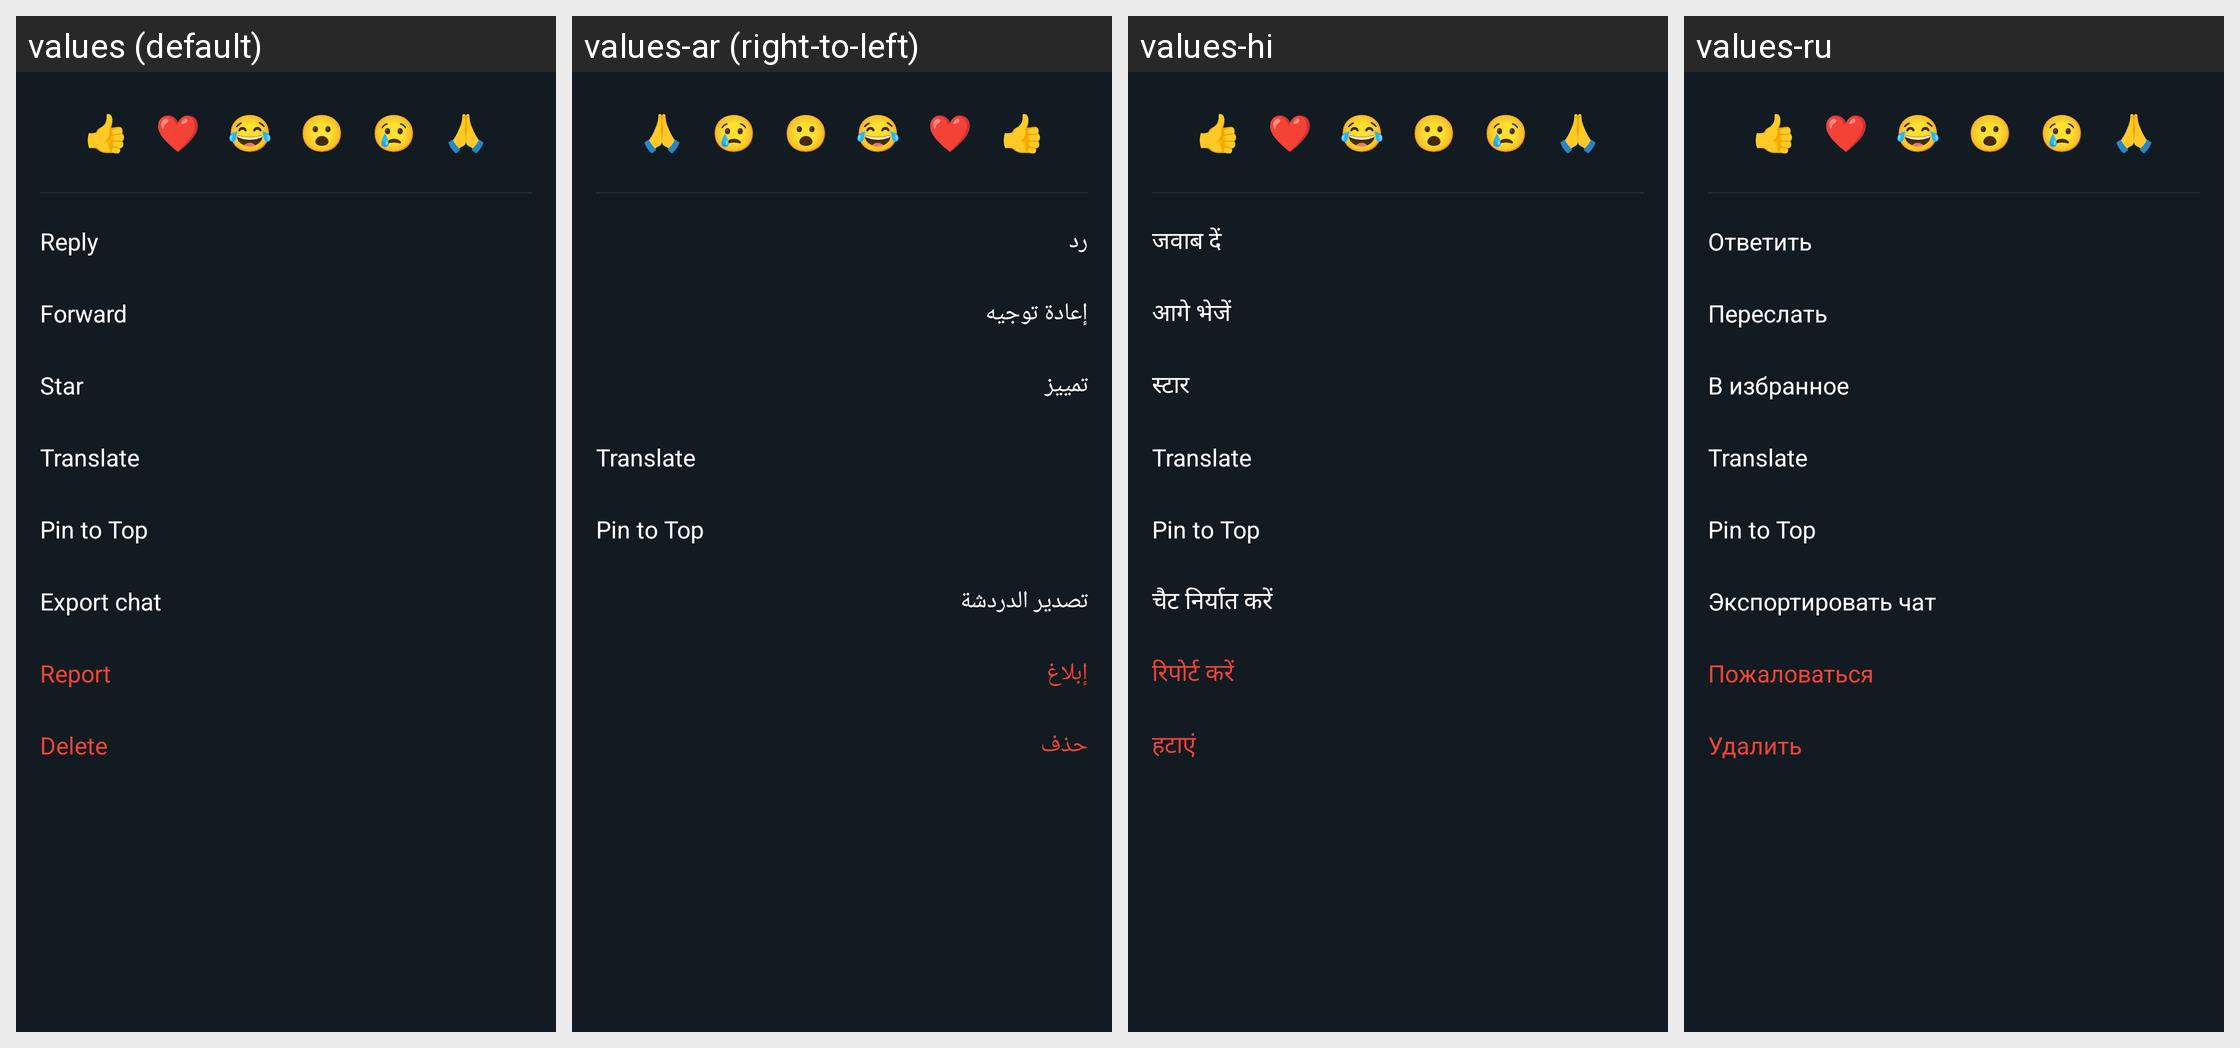

The Android screen above is rendered under several locales of the same app. Produce the string resources it draws, with the default and per-locale values.
Android screen res/layout/bottom_sheet_message_actions.xml rendered under 4 locales, left to right: values (default), values-ar (right-to-left), values-hi, values-ru. Device: Nexus 5 (rendered at 1080×1920; each locale shown at half size, 540×960, under a caption strip naming it); theme Theme.GoChat.
Other locales in the repository, not shown: values-de, values-es, values-fr, values-it, values-pt, values-sw, values-tr, values-zh.
Strings drawn on this screen, with the default value and each locale's value (text and hints the layout hard-codes, and strings that could not be matched under every locale, appear in the picture but are not listed):

action_reply
  values: Reply
  values-ar: رد
  values-hi: जवाब दें
  values-ru: Ответить

action_forward
  values: Forward
  values-ar: إعادة توجيه
  values-hi: आगे भेजें
  values-ru: Переслать

action_star
  values: Star
  values-ar: تمييز
  values-hi: स्टार
  values-ru: В избранное

option_export_chat
  values: Export chat
  values-ar: تصدير الدردشة
  values-hi: चैट निर्यात करें
  values-ru: Экспортировать чат

action_report
  values: Report
  values-ar: إبلاغ
  values-hi: रिपोर्ट करें
  values-ru: Пожаловаться

action_delete
  values: Delete
  values-ar: حذف
  values-hi: हटाएं
  values-ru: Удалить
